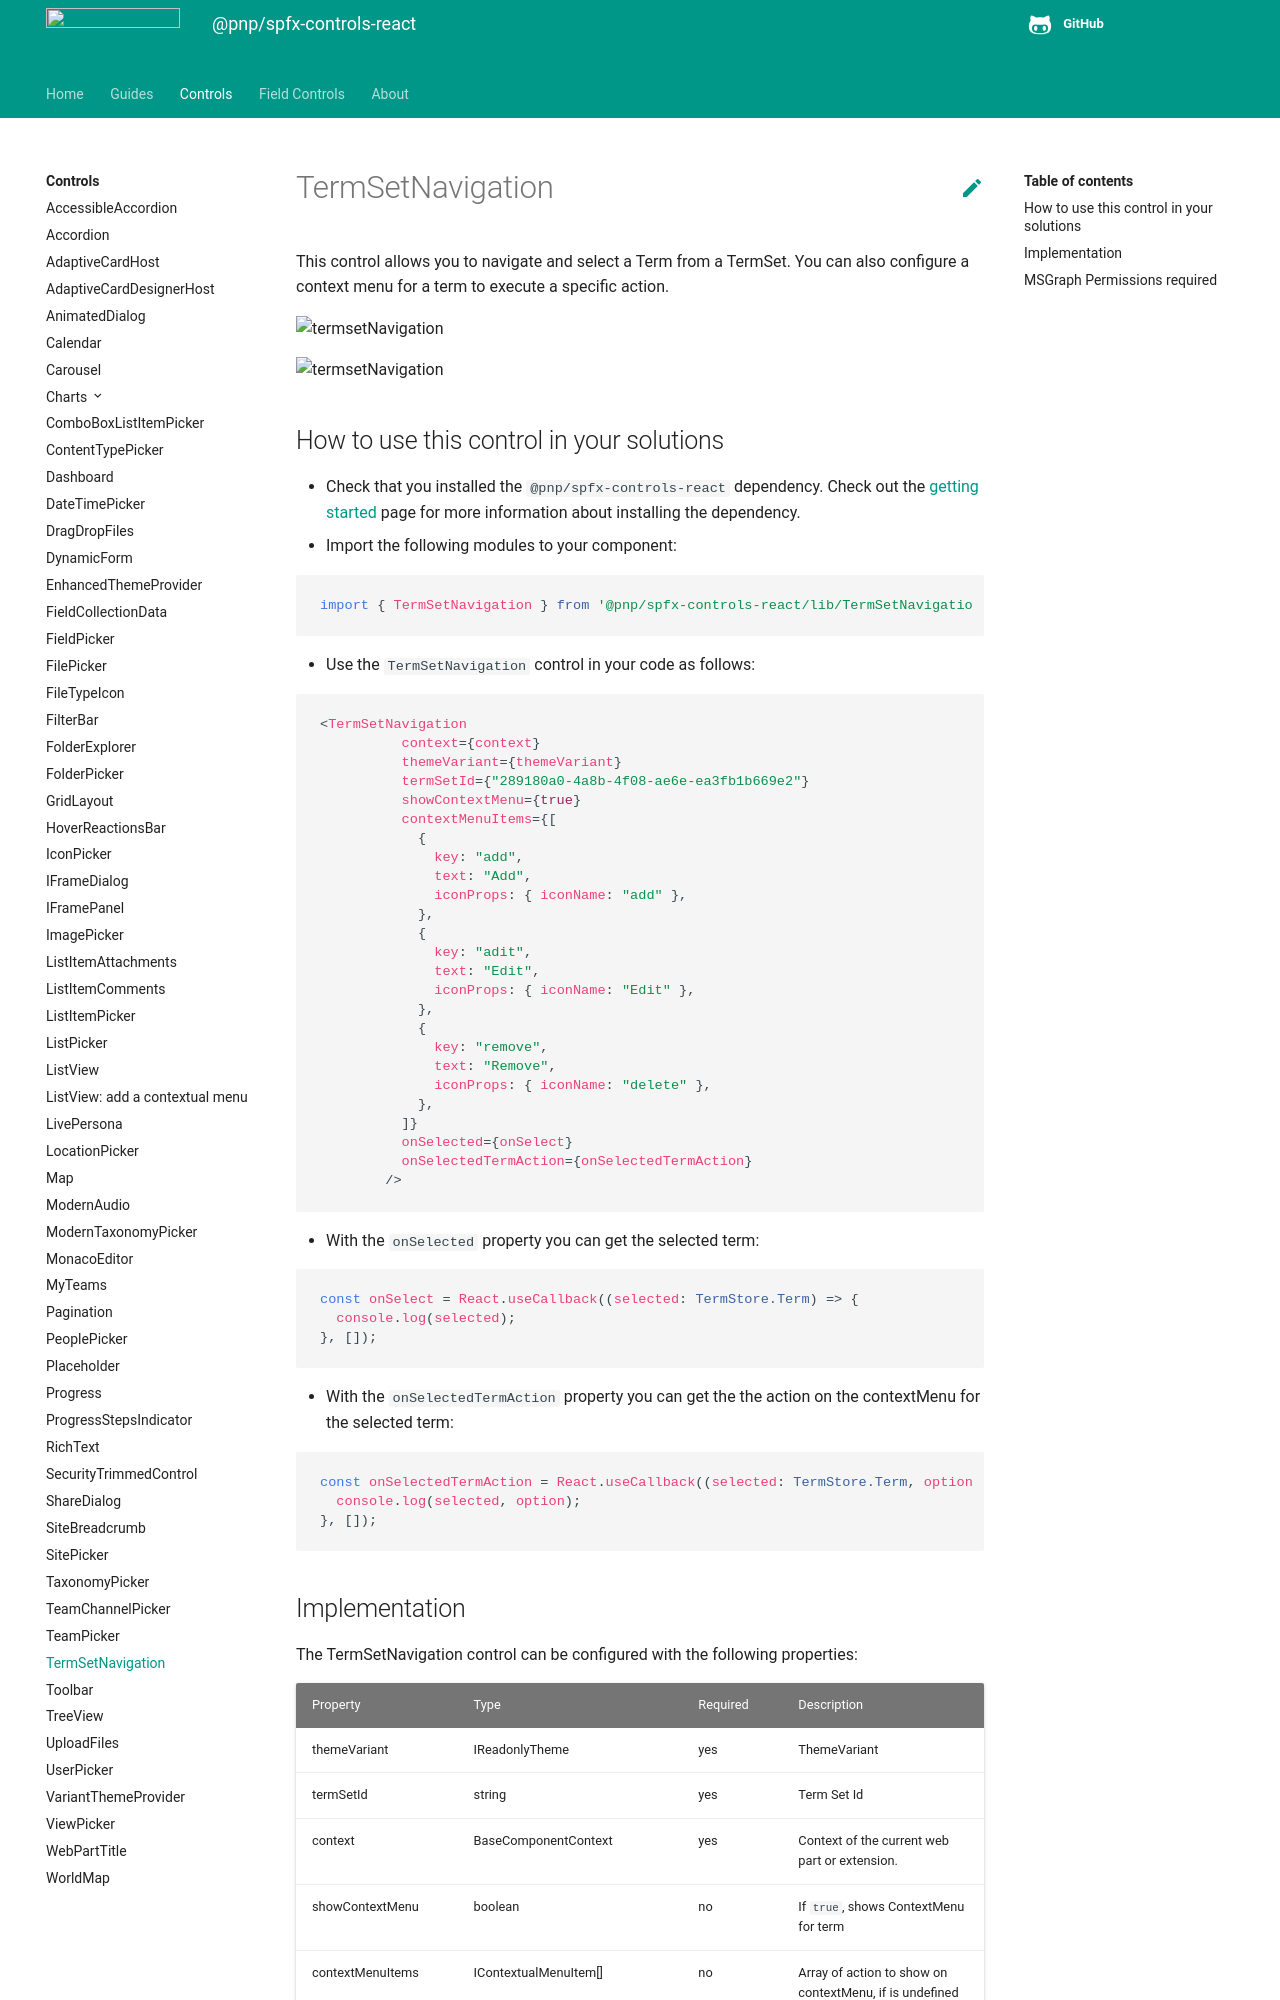

repository: pnp/sp-dev-fx-controls-react · page: controls/TermSetNavigation/index.html · generator: mkdocs

# TermSetNavigation

This control allows you to navigate and select a Term from a TermSet. You can also configure a context menu for a term to execute a specific action.

![termsetNavigation](../assets/TermSetNavigation.png)

![termsetNavigation](../assets/TermSetNavigation.gif)

## How to use this control in your solutions

- Check that you installed the `@pnp/spfx-controls-react` dependency. Check out the [getting started](../../#getting-started) page for more information about installing the dependency.
- Import the following modules to your component:

```TypeScript
import { TermSetNavigation } from '@pnp/spfx-controls-react/lib/TermSetNavigation';
```

- Use the `TermSetNavigation` control in your code as follows:

```TypeScript
<TermSetNavigation
          context={context}
          themeVariant={themeVariant}
          termSetId={"289180a0-4a8b-4f08-ae6e-ea3fb1b669e2"}
          showContextMenu={true}
          contextMenuItems={[
            {
              key: "add",
              text: "Add",
              iconProps: { iconName: "add" },
            },
            {
              key: "adit",
              text: "Edit",
              iconProps: { iconName: "Edit" },
            },
            {
              key: "remove",
              text: "Remove",
              iconProps: { iconName: "delete" },
            },
          ]}
          onSelected={onSelect}
          onSelectedTermAction={onSelectedTermAction}
        />
```

- With the `onSelected` property you can get the selected term:

```typescript
const onSelect = React.useCallback((selected: TermStore.Term) => {
  console.log(selected);
}, []);
```

- With the `onSelectedTermAction` property you can get the the action on the contextMenu for the selected term:

```typescript
const onSelectedTermAction = React.useCallback((selected: TermStore.Term, option:string) => {
  console.log(selected, option);
}, []);
```
